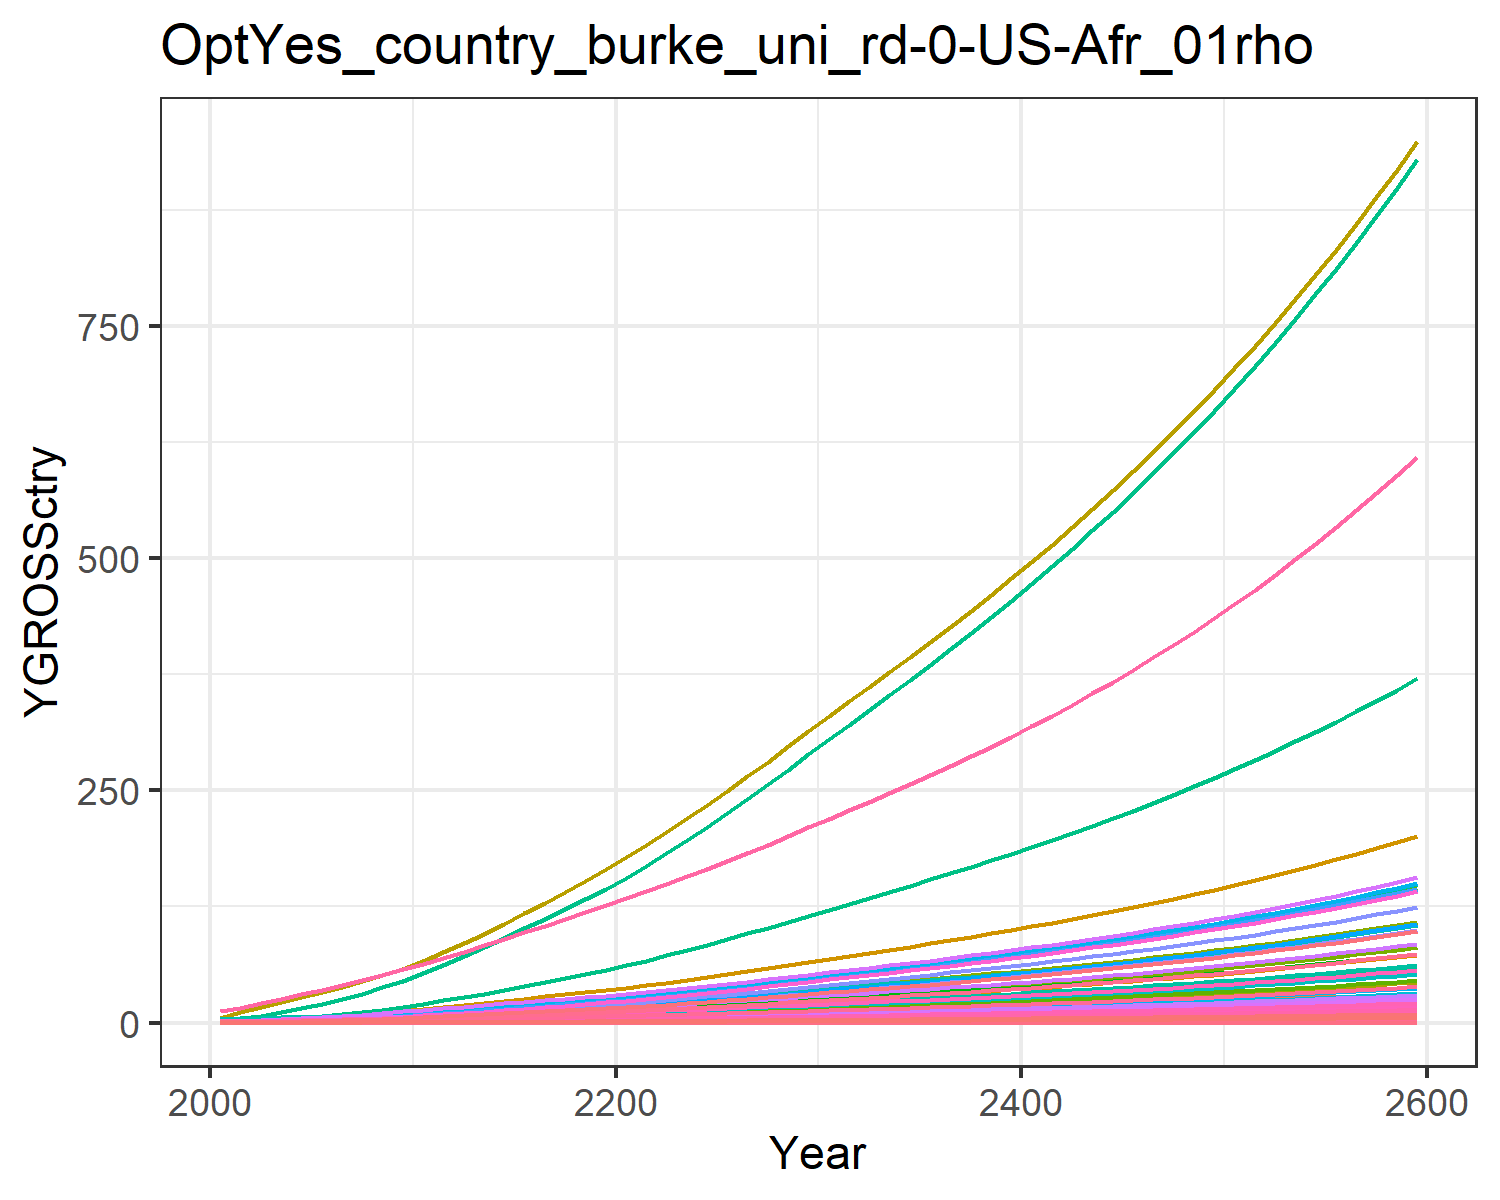

The data file committed next to this chart (first rows):
0.018853978838997754, 0.040301129071862236, 0.010165438669766262, 0.3774099139141289, 0.40590282489173, 0.007751571851760122, 0.758082013299218, 0.25854341897928435, 0.047249844955456276, 0.0016238636003148837, 0.30657560419750846, 0.005170565761527711, 0.007279429204794612, 0.17141677304335884, 0.04055560391474781, 0.0386163103833662, 0.005330680504817779, 0.01259484903556952, 0.049157951262641504, 0.0014122981217094073, 0.03701780782792776, 1.4392407695780718, 0.0023445815536652474, 0.009093611893641846
0.03001, 0.07603, 0.01378, 0.6246, 0.6324, 0.0105, 0.9825, 0.3251, 0.06403, 0.003063, 0.3855, 0.009754, 0.01373, 0.2728, 0.05496, 0.06391, 0.008306, 0.01707, 0.06661, 0.002201, 0.05768, 2.243, 0.003653, 0.01447
0.0496, 0.1347, 0.01932, 0.9474, 0.9186, 0.01473, 1.253, 0.4132, 0.08979, 0.005427, 0.4899, 0.01728, 0.02433, 0.451, 0.07707, 0.09694, 0.01206, 0.02394, 0.09342, 0.003196, 0.08378, 3.257, 0.005306, 0.02392
0.07604, 0.2202, 0.02548, 1.338, 1.25, 0.01943, 1.527, 0.5017, 0.1184, 0.008874, 0.5949, 0.02826, 0.03978, 0.6913, 0.1016, 0.1369, 0.01642, 0.03157, 0.1232, 0.00435, 0.114, 4.433, 0.007222, 0.03667
0.1097, 0.3381, 0.03228, 1.793, 1.613, 0.02462, 1.79, 0.5911, 0.15, 0.01362, 0.7009, 0.04338, 0.06107, 0.9972, 0.1288, 0.1835, 0.02119, 0.04, 0.1561, 0.005613, 0.1471, 5.72, 0.009318, 0.0529
0.1483, 0.4776, 0.03957, 2.271, 1.986, 0.03017, 2.028, 0.6767, 0.1839, 0.01925, 0.8024, 0.06128, 0.08627, 1.348, 0.1579, 0.2324, 0.02608, 0.04902, 0.1913, 0.006911, 0.1811, 7.043, 0.01147, 0.07153
0.1921, 0.6361, 0.04748, 2.786, 2.381, 0.0362, 2.249, 0.7594, 0.2207, 0.02563, 0.9005, 0.08161, 0.1149, 1.746, 0.1894, 0.285, 0.03127, 0.05883, 0.2296, 0.008285, 0.2172, 8.443, 0.01375, 0.09263
0.2428, 0.828, 0.05596, 3.367, 2.805, 0.04267, 2.466, 0.8415, 0.2601, 0.03336, 0.9978, 0.1062, 0.1496, 2.207, 0.2233, 0.3446, 0.03683, 0.06934, 0.2706, 0.009759, 0.2558, 9.945, 0.0162, 0.1171
0.3018, 1.058, 0.06493, 4.029, 3.264, 0.04951, 2.686, 0.9251, 0.3018, 0.04264, 1.097, 0.1358, 0.1912, 2.744, 0.259, 0.4122, 0.04286, 0.08044, 0.314, 0.01136, 0.2976, 11.57, 0.01885, 0.1456
0.3693, 1.33, 0.07428, 4.774, 3.755, 0.05664, 2.907, 1.01, 0.3453, 0.0536, 1.197, 0.1707, 0.2403, 3.357, 0.2963, 0.4884, 0.04932, 0.09203, 0.3592, 0.01307, 0.3425, 13.32, 0.02169, 0.1781
0.4415, 1.602, 0.08534, 5.481, 4.282, 0.06507, 3.175, 1.11, 0.3967, 0.06456, 1.316, 0.2056, 0.2894, 4.014, 0.3405, 0.5609, 0.05623, 0.1057, 0.4127, 0.0149, 0.3905, 15.18, 0.02473, 0.2129
0.5175, 1.854, 0.0985, 6.095, 4.835, 0.07511, 3.5, 1.229, 0.4579, 0.07468, 1.457, 0.2378, 0.3348, 4.705, 0.393, 0.6236, 0.0635, 0.122, 0.4763, 0.01682, 0.4409, 17.14, 0.02793, 0.2496
0.5948, 2.113, 0.1131, 6.779, 5.45, 0.08621, 3.864, 1.363, 0.5255, 0.08513, 1.616, 0.2711, 0.3816, 5.408, 0.451, 0.6936, 0.07157, 0.1401, 0.5467, 0.01896, 0.497, 19.32, 0.03148, 0.2869
0.6769, 2.381, 0.1281, 7.449, 6.065, 0.09768, 4.223, 1.495, 0.5954, 0.09592, 1.773, 0.3054, 0.43, 6.154, 0.5111, 0.7622, 0.07966, 0.1587, 0.6195, 0.0211, 0.5532, 21.51, 0.03504, 0.3265
0.763, 2.654, 0.1437, 8.113, 6.686, 0.1095, 4.583, 1.628, 0.6677, 0.1069, 1.931, 0.3405, 0.4794, 6.937, 0.5731, 0.8301, 0.08781, 0.178, 0.6947, 0.02326, 0.6097, 23.71, 0.03862, 0.368
0.8521, 2.931, 0.1597, 8.773, 7.312, 0.1218, 4.946, 1.763, 0.7424, 0.1181, 2.09, 0.3761, 0.5295, 7.747, 0.6372, 0.8977, 0.09603, 0.1979, 0.7723, 0.02544, 0.6669, 25.93, 0.04224, 0.411
0.9437, 3.209, 0.1762, 9.431, 7.944, 0.1344, 5.316, 1.9, 0.8192, 0.1293, 2.253, 0.4118, 0.5797, 8.58, 0.7031, 0.965, 0.1043, 0.2184, 0.8523, 0.02764, 0.7245, 28.17, 0.04588, 0.4551
1.037, 3.487, 0.1932, 10.09, 8.58, 0.1473, 5.693, 2.039, 0.8981, 0.1405, 2.418, 0.4473, 0.6298, 9.429, 0.7708, 1.032, 0.1127, 0.2394, 0.9343, 0.02985, 0.7825, 30.42, 0.04956, 0.5002
1.132, 3.762, 0.2106, 10.74, 9.22, 0.1606, 6.078, 2.181, 0.9788, 0.1516, 2.586, 0.4826, 0.6794, 10.29, 0.8401, 1.099, 0.1211, 0.2609, 1.018, 0.03208, 0.8408, 32.69, 0.05326, 0.5458
1.227, 4.032, 0.2283, 11.39, 9.862, 0.1741, 6.471, 2.326, 1.061, 0.1625, 2.759, 0.5173, 0.7283, 11.16, 0.9108, 1.165, 0.1295, 0.2829, 1.104, 0.03431, 0.8994, 34.97, 0.05697, 0.5919
1.33, 4.323, 0.2468, 12.1, 10.56, 0.1882, 6.875, 2.476, 1.147, 0.1742, 2.936, 0.5546, 0.7808, 12.09, 0.9847, 1.238, 0.1386, 0.3058, 1.194, 0.03673, 0.9626, 37.43, 0.06097, 0.6416
1.444, 4.643, 0.2663, 12.89, 11.32, 0.2031, 7.29, 2.631, 1.238, 0.1871, 3.12, 0.5957, 0.8386, 13.13, 1.062, 1.319, 0.1486, 0.33, 1.288, 0.03938, 1.032, 40.13, 0.06538, 0.6963
1.562, 5.007, 0.2864, 13.72, 12.11, 0.2184, 7.717, 2.791, 1.331, 0.2018, 3.309, 0.6424, 0.9044, 14.2, 1.143, 1.404, 0.1591, 0.3549, 1.385, 0.04215, 1.105, 42.96, 0.06998, 0.7535
1.685, 5.39, 0.3071, 14.58, 12.94, 0.2342, 8.154, 2.955, 1.427, 0.2172, 3.504, 0.6915, 0.9736, 15.32, 1.225, 1.492, 0.1699, 0.3805, 1.485, 0.04502, 1.18, 45.87, 0.07473, 0.8126
1.811, 5.787, 0.3283, 15.46, 13.79, 0.2503, 8.602, 3.123, 1.526, 0.2332, 3.703, 0.7425, 1.045, 16.46, 1.31, 1.582, 0.181, 0.4067, 1.587, 0.04796, 1.257, 48.88, 0.07963, 0.8733
1.94, 6.197, 0.35, 16.37, 14.66, 0.2669, 9.062, 3.295, 1.627, 0.2497, 3.907, 0.795, 1.119, 17.64, 1.396, 1.675, 0.1925, 0.4336, 1.692, 0.05099, 1.337, 51.96, 0.08465, 0.9357
2.073, 6.618, 0.3722, 17.3, 15.55, 0.2838, 9.538, 3.473, 1.73, 0.2667, 4.119, 0.8491, 1.195, 18.85, 1.485, 1.77, 0.2043, 0.4612, 1.8, 0.05411, 1.418, 55.15, 0.08984, 0.9999
2.209, 7.05, 0.395, 18.25, 16.47, 0.3012, 10.03, 3.656, 1.836, 0.2841, 4.336, 0.9045, 1.273, 20.09, 1.576, 1.868, 0.2163, 0.4894, 1.91, 0.05732, 1.502, 58.41, 0.09515, 1.066
2.348, 7.491, 0.4183, 19.23, 17.42, 0.319, 10.53, 3.844, 1.945, 0.3018, 4.558, 0.9611, 1.353, 21.35, 1.669, 1.967, 0.2287, 0.5183, 2.023, 0.0606, 1.588, 61.75, 0.1006, 1.133
2.49, 7.942, 0.4422, 20.23, 18.38, 0.3372, 11.04, 4.037, 2.055, 0.32, 4.787, 1.019, 1.434, 22.64, 1.764, 2.07, 0.2414, 0.5479, 2.138, 0.06396, 1.676, 65.18, 0.1062, 1.201
2.63, 8.387, 0.4658, 21.22, 19.33, 0.3552, 11.55, 4.226, 2.165, 0.3379, 5.011, 1.076, 1.515, 23.91, 1.858, 2.171, 0.2539, 0.5771, 2.252, 0.06726, 1.763, 68.54, 0.1117, 1.269
2.767, 8.823, 0.4887, 22.18, 20.25, 0.3727, 12.03, 4.409, 2.272, 0.3555, 5.228, 1.132, 1.594, 25.16, 1.95, 2.27, 0.266, 0.6055, 2.363, 0.07046, 1.847, 71.81, 0.117, 1.335
2.905, 9.26, 0.5118, 23.16, 21.18, 0.3903, 12.52, 4.592, 2.379, 0.3731, 5.445, 1.188, 1.673, 26.41, 2.042, 2.369, 0.2781, 0.6341, 2.475, 0.07368, 1.931, 75.09, 0.1223, 1.401
3.044, 9.702, 0.5352, 24.14, 22.11, 0.4081, 13.02, 4.778, 2.488, 0.3909, 5.666, 1.245, 1.752, 27.68, 2.135, 2.47, 0.2904, 0.6631, 2.588, 0.07694, 2.017, 78.41, 0.1277, 1.468
3.185, 10.15, 0.5589, 25.15, 23.06, 0.4262, 13.53, 4.967, 2.598, 0.409, 5.89, 1.302, 1.833, 28.96, 2.23, 2.573, 0.3029, 0.6925, 2.703, 0.08025, 2.103, 81.78, 0.1332, 1.536
3.329, 10.6, 0.583, 26.18, 24.03, 0.4446, 14.05, 5.161, 2.71, 0.4273, 6.12, 1.361, 1.915, 30.26, 2.326, 2.678, 0.3156, 0.7224, 2.819, 0.08362, 2.192, 85.21, 0.1388, 1.605
3.474, 11.07, 0.6076, 27.22, 25.02, 0.4633, 14.58, 5.359, 2.824, 0.4459, 6.354, 1.42, 1.999, 31.59, 2.424, 2.786, 0.3286, 0.7528, 2.938, 0.08705, 2.282, 88.71, 0.1445, 1.676
3.623, 11.54, 0.6327, 28.3, 26.03, 0.4825, 15.12, 5.561, 2.941, 0.4649, 6.595, 1.48, 2.084, 32.94, 2.524, 2.895, 0.3418, 0.784, 3.06, 0.09057, 2.374, 92.29, 0.1504, 1.747
3.774, 12.02, 0.6584, 29.39, 27.06, 0.5021, 15.68, 5.769, 3.06, 0.4843, 6.841, 1.542, 2.171, 34.31, 2.627, 3.007, 0.3554, 0.8158, 3.184, 0.09416, 2.468, 95.96, 0.1563, 1.82
3.928, 12.51, 0.6846, 30.52, 28.12, 0.5221, 16.25, 5.983, 3.182, 0.504, 7.094, 1.605, 2.259, 35.72, 2.731, 3.123, 0.3693, 0.8483, 3.311, 0.09784, 2.564, 99.7, 0.1624, 1.895
4.086, 13.01, 0.7115, 31.67, 29.2, 0.5426, 16.84, 6.202, 3.307, 0.5242, 7.354, 1.669, 2.35, 37.15, 2.839, 3.241, 0.3835, 0.8816, 3.441, 0.1016, 2.663, 103.5, 0.1687, 1.971
4.247, 13.52, 0.739, 32.85, 30.31, 0.5635, 17.45, 6.427, 3.435, 0.5448, 7.621, 1.735, 2.442, 38.62, 2.948, 3.362, 0.3981, 0.9157, 3.574, 0.1055, 2.765, 107.5, 0.1751, 2.049
4.412, 14.04, 0.7672, 34.07, 31.45, 0.5851, 18.07, 6.658, 3.566, 0.5659, 7.895, 1.802, 2.537, 40.12, 3.061, 3.486, 0.4131, 0.9506, 3.71, 0.1094, 2.868, 111.5, 0.1817, 2.128
4.581, 14.58, 0.7962, 35.32, 32.62, 0.6071, 18.71, 6.896, 3.701, 0.5875, 8.177, 1.871, 2.634, 41.65, 3.176, 3.614, 0.4284, 0.9865, 3.85, 0.1135, 2.975, 115.7, 0.1884, 2.21
4.755, 15.13, 0.8259, 36.6, 33.82, 0.6298, 19.37, 7.141, 3.839, 0.6096, 8.467, 1.941, 2.733, 43.23, 3.295, 3.745, 0.4442, 1.023, 3.994, 0.1177, 3.085, 119.9, 0.1954, 2.293
4.932, 15.69, 0.8564, 37.92, 35.06, 0.653, 20.04, 7.392, 3.981, 0.6323, 8.766, 2.013, 2.835, 44.84, 3.417, 3.88, 0.4604, 1.061, 4.141, 0.122, 3.197, 124.3, 0.2025, 2.379
5.114, 16.27, 0.8878, 39.28, 36.33, 0.6769, 20.74, 7.652, 4.126, 0.6556, 9.073, 2.087, 2.939, 46.5, 3.542, 4.019, 0.4771, 1.1, 4.293, 0.1264, 3.313, 128.8, 0.2099, 2.467
5.301, 16.86, 0.92, 40.67, 37.64, 0.7015, 21.46, 7.919, 4.276, 0.6795, 9.39, 2.164, 3.046, 48.2, 3.67, 4.162, 0.4943, 1.14, 4.449, 0.131, 3.432, 133.5, 0.2174, 2.557
5.493, 17.47, 0.9531, 42.11, 38.98, 0.7268, 22.2, 8.194, 4.43, 0.704, 9.716, 2.242, 3.156, 49.94, 3.803, 4.309, 0.5119, 1.181, 4.609, 0.1356, 3.555, 138.2, 0.2252, 2.649
5.691, 18.1, 0.9873, 43.59, 40.37, 0.7528, 22.96, 8.477, 4.589, 0.7293, 10.05, 2.322, 3.269, 51.74, 3.939, 4.46, 0.5301, 1.223, 4.774, 0.1405, 3.681, 143.1, 0.2332, 2.745
5.893, 18.74, 1.022, 45.12, 41.79, 0.7796, 23.75, 8.77, 4.752, 0.7552, 10.4, 2.405, 3.385, 53.58, 4.079, 4.616, 0.5489, 1.267, 4.944, 0.1454, 3.811, 148.2, 0.2414, 2.843
6.102, 19.4, 1.059, 46.69, 43.26, 0.8072, 24.56, 9.071, 4.92, 0.7819, 10.76, 2.49, 3.505, 55.48, 4.223, 4.777, 0.5682, 1.312, 5.119, 0.1505, 3.945, 153.4, 0.2499, 2.943
6.317, 20.09, 1.096, 48.31, 44.78, 0.8356, 25.39, 9.381, 5.093, 0.8093, 11.12, 2.577, 3.628, 57.43, 4.372, 4.943, 0.588, 1.358, 5.299, 0.1558, 4.084, 158.8, 0.2586, 3.047
6.538, 20.79, 1.134, 49.98, 46.34, 0.8649, 26.25, 9.702, 5.272, 0.8375, 11.5, 2.667, 3.755, 59.44, 4.525, 5.114, 0.6085, 1.405, 5.485, 0.1612, 4.226, 164.3, 0.2676, 3.153
6.765, 21.51, 1.174, 51.7, 47.95, 0.895, 27.14, 10.03, 5.456, 0.8666, 11.9, 2.759, 3.885, 61.51, 4.683, 5.29, 0.6297, 1.454, 5.676, 0.1668, 4.373, 170, 0.2769, 3.263
7, 22.25, 1.215, 53.48, 49.61, 0.9261, 28.06, 10.37, 5.645, 0.8966, 12.3, 2.855, 4.019, 63.64, 4.845, 5.472, 0.6515, 1.505, 5.873, 0.1726, 4.524, 175.9, 0.2865, 3.376
7.241, 23.02, 1.257, 55.31, 51.32, 0.9582, 29, 10.72, 5.841, 0.9274, 12.72, 2.953, 4.157, 65.84, 5.013, 5.659, 0.6739, 1.557, 6.077, 0.1786, 4.68, 182, 0.2964, 3.493
7.49, 23.81, 1.3, 57.2, 53.08, 0.9913, 29.98, 11.09, 6.043, 0.9592, 13.15, 3.054, 4.3, 68.1, 5.186, 5.853, 0.6971, 1.611, 6.287, 0.1847, 4.841, 188.2, 0.3066, 3.613
7.746, 24.62, 1.345, 59.15, 54.91, 1.025, 30.99, 11.46, 6.251, 0.992, 13.59, 3.159, 4.447, 70.43, 5.365, 6.053, 0.7211, 1.666, 6.503, 0.191, 5.007, 194.7, 0.3171, 3.736
8.011, 25.46, 1.391, 61.17, 56.79, 1.061, 32.03, 11.85, 6.465, 1.026, 14.05, 3.266, 4.598, 72.83, 5.549, 6.259, 0.7458, 1.723, 6.726, 0.1976, 5.179, 201.3, 0.328, 3.864
